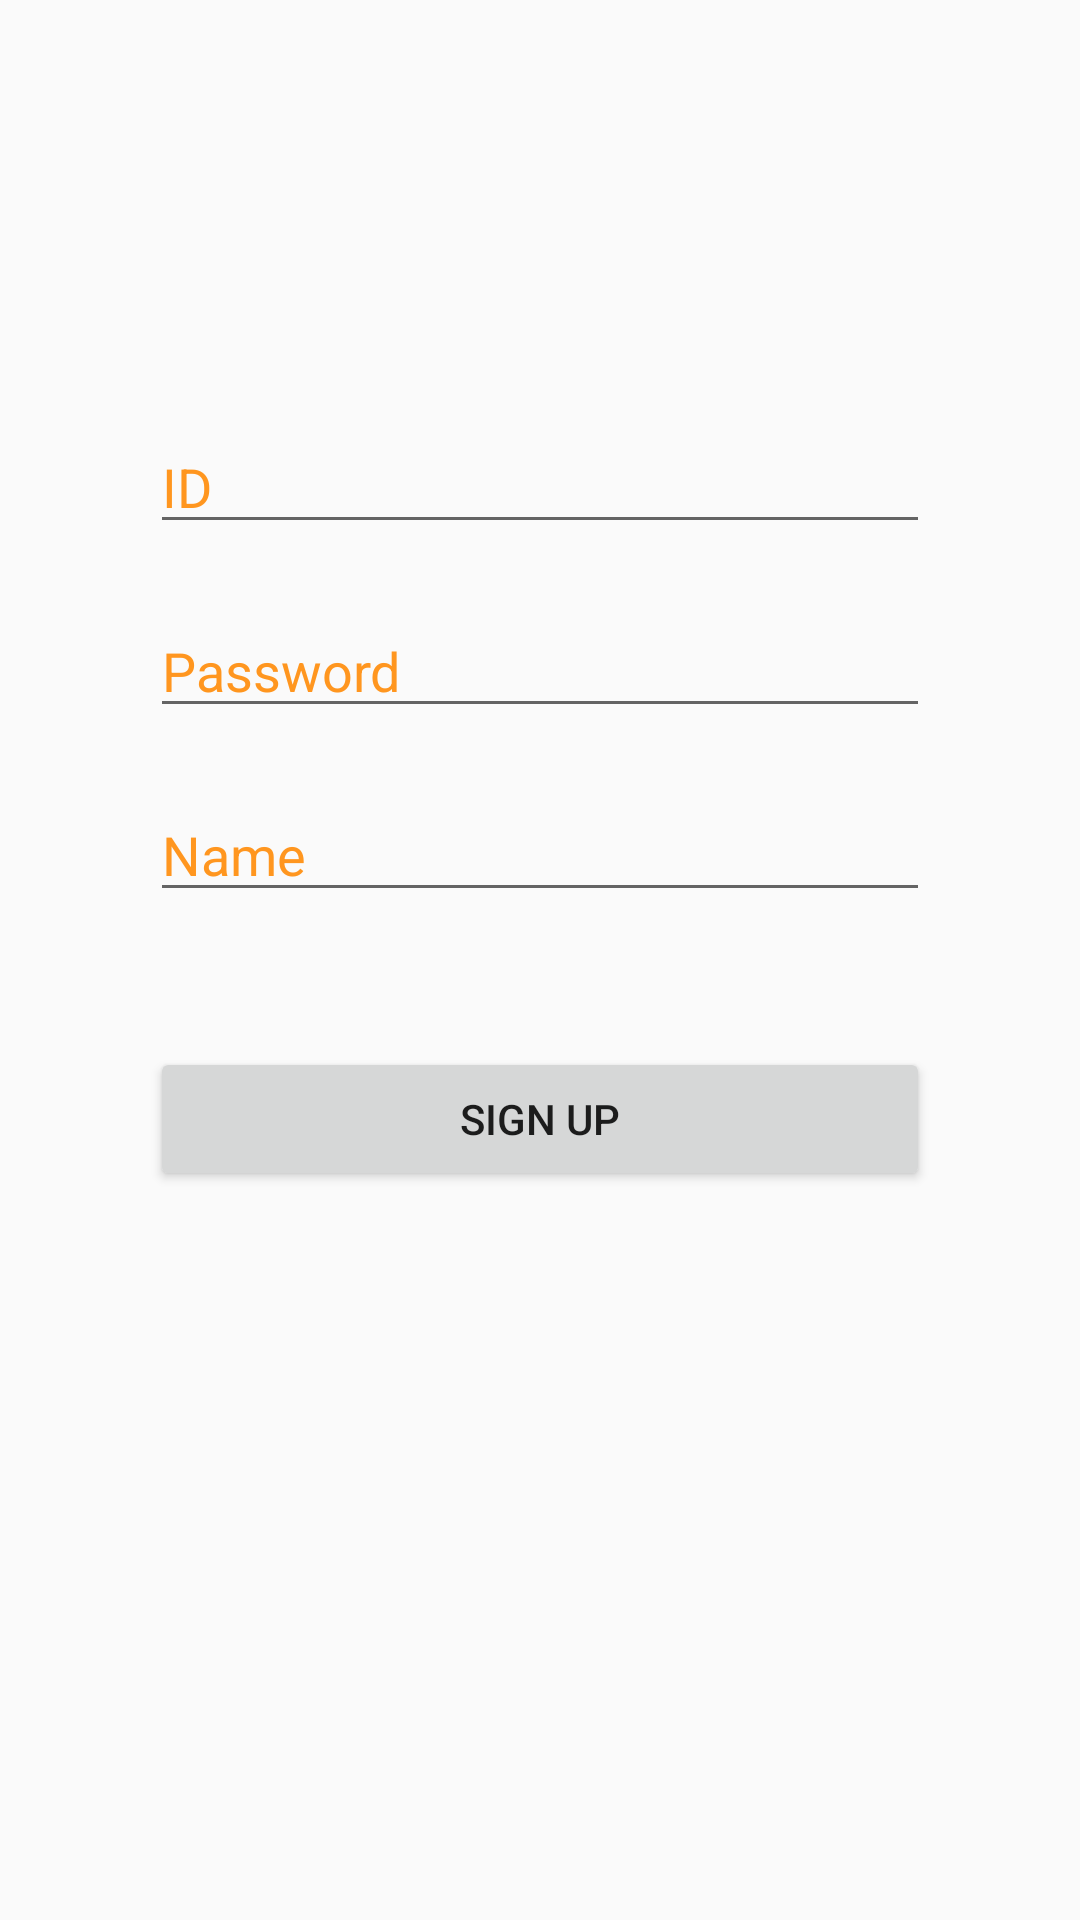

The Android layout XML behind this screen, and the referenced resources:
<!-- AndroidManifest.xml: application theme AppTheme -->
<!-- res/layout/activity_login.xml -->
<?xml version="1.0" encoding="utf-8"?>
<LinearLayout xmlns:android="http://schemas.android.com/apk/res/android"
    xmlns:app="http://schemas.android.com/apk/res-auto"
    xmlns:tools="http://schemas.android.com/tools"
    android:layout_width="match_parent"
    android:layout_height="match_parent"
    android:gravity="center_horizontal"
    android:orientation="vertical"
    tools:context=".LoginActivity">

    <ImageView
        android:id="@+id/img_profile"
        android:layout_width="100dp"
        android:layout_height="100dp"
        android:layout_marginTop="20dp"
        android:background="@drawable/blank_profile" />

    <EditText
        android:layout_width="match_parent"
        android:layout_height="wrap_content"
        android:hint="@string/id"
        android:layout_marginTop="20dp"
        android:layout_marginEnd="50dp"
        android:layout_marginStart="50dp"
        android:id="@+id/id"/>
    <EditText
        android:layout_width="match_parent"
        android:layout_height="wrap_content"
        android:hint="@string/password"
        android:layout_marginTop="20dp"
        android:layout_marginEnd="50dp"
        android:layout_marginStart="50dp"
        android:id="@+id/password"/>
    <EditText
        android:layout_width="match_parent"
        android:layout_height="wrap_content"
        android:hint="@string/name"
        android:layout_marginTop="20dp"
        android:layout_marginEnd="50dp"
        android:layout_marginStart="50dp"
        android:id="@+id/name"/>

    <Button
        android:layout_width="match_parent"
        android:layout_height="wrap_content"
        android:layout_marginTop="45dp"
        android:layout_marginEnd="50dp"
        android:layout_marginStart="50dp"
        android:id="@+id/sign_up"
        android:text="@string/sign_up"/>


</LinearLayout>
<!-- resources referenced by this layout -->
<resources>
  <string name="id">ID</string>
  <string name="name">Name</string>
  <string name="password">Password</string>
  <string name="sign_up">Sign Up</string>
  <style name="AppTheme" parent="Theme.AppCompat.Light.NoActionBar">
          
          <item name="colorPrimary">@color/colorPrimary</item>
          <item name="colorPrimaryDark">@color/colorPrimaryDark</item>
          <item name="colorAccent">@color/colorAccent</item>
          <item name="android:textColorHint">@color/colorOrange</item>
      </style>
  <color name="colorPrimary">#3393FF</color>
  <color name="colorPrimaryDark">#0064D6</color>
  <color name="colorAccent">#DDD</color>
  <color name="colorOrange">#FF961F</color>
</resources>
